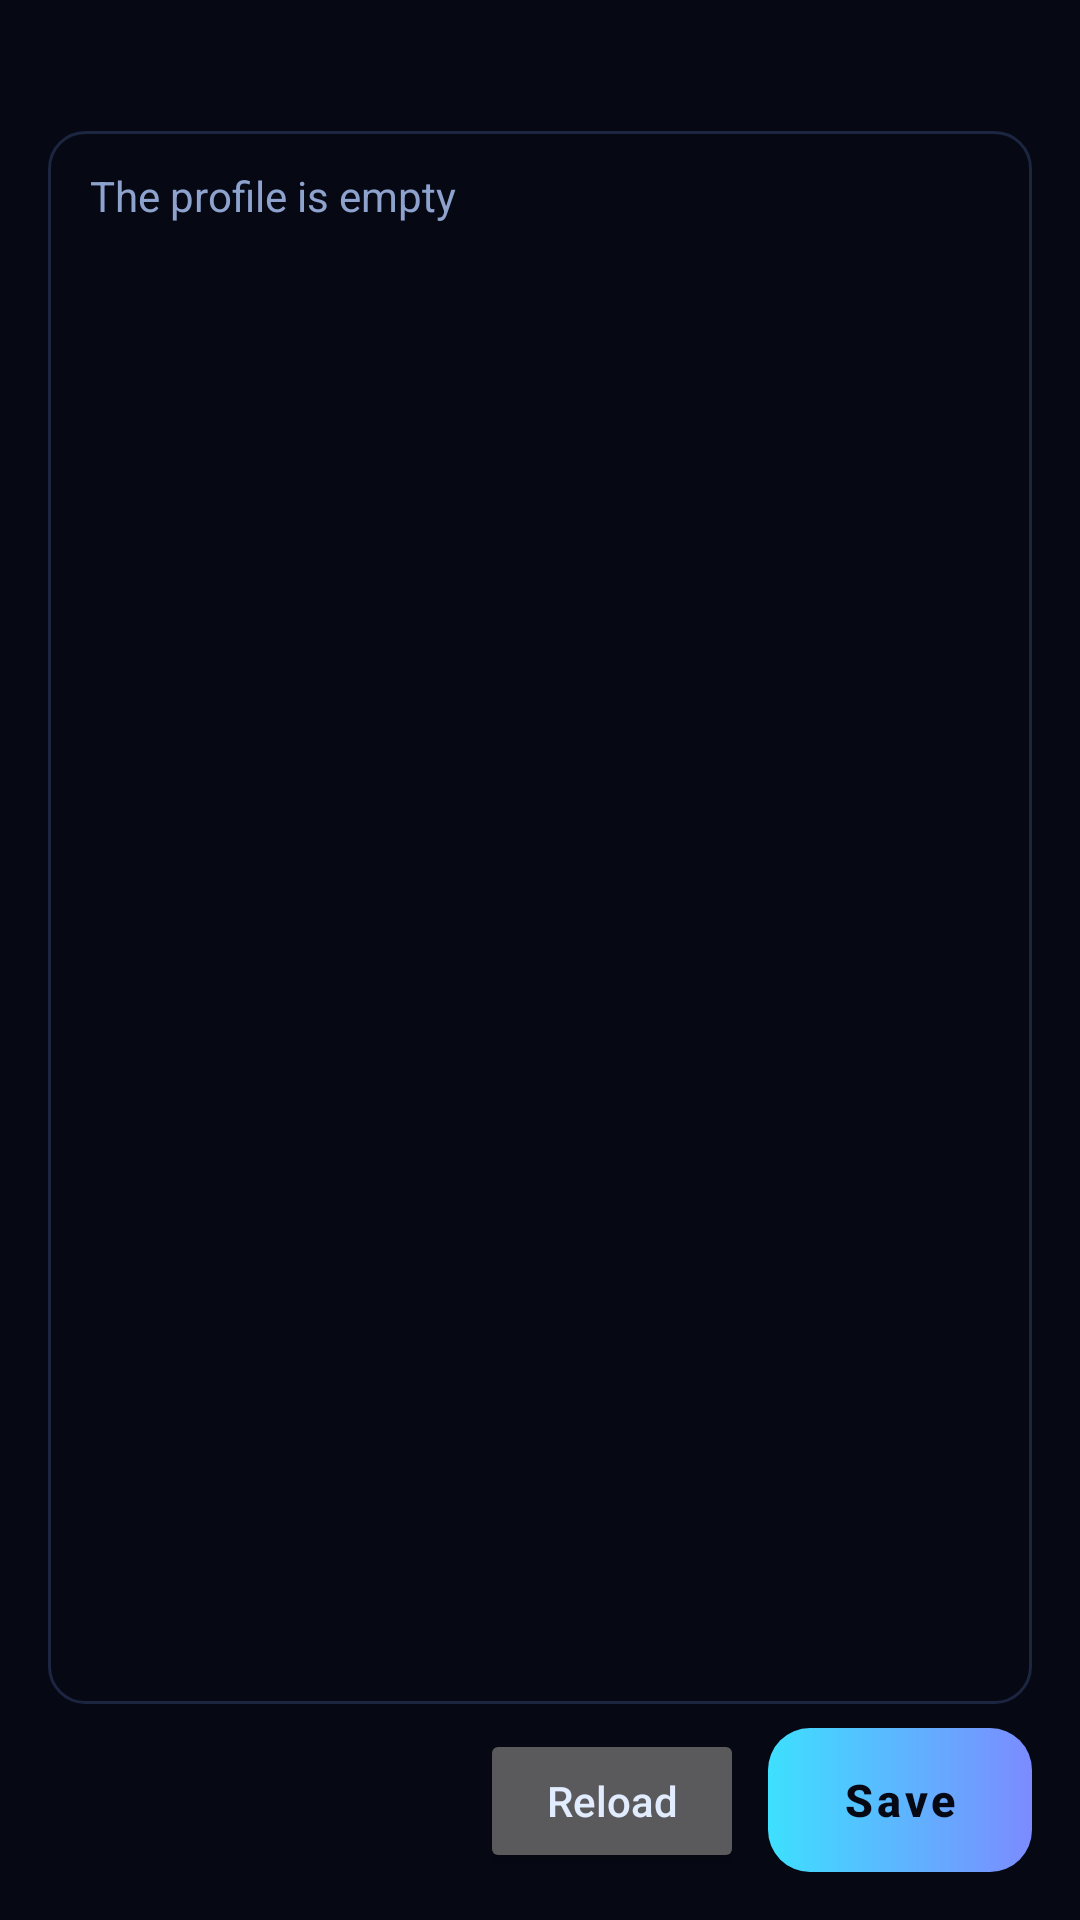

Reconstruct the res/layout file that produces this screen, plus the resources it refers to.
<!-- AndroidManifest.xml: application theme Theme.Magic -->
<!-- res/layout/activity_profile.xml -->
<?xml version="1.0" encoding="utf-8"?>
<LinearLayout xmlns:android="http://schemas.android.com/apk/res/android"
    android:layout_width="match_parent"
    android:layout_height="match_parent"
    android:orientation="vertical"
    android:fitsSystemWindows="true"
    android:padding="16dp">

    <TextView
        android:id="@+id/profile_status"
        android:layout_width="match_parent"
        android:layout_height="wrap_content"
        android:textSize="13sp"
        android:alpha="0.8"
        android:paddingBottom="10dp" />

    <EditText
        android:id="@+id/profile_editor"
        android:layout_width="match_parent"
        android:layout_height="0dp"
        android:layout_weight="1"
        android:gravity="top|start"
        android:inputType="textMultiLine|textCapSentences"
        android:scrollbars="vertical"
        android:textSize="14sp"
        android:importantForAutofill="no"
        android:hint="The profile is empty" />

    <LinearLayout
        android:layout_width="match_parent"
        android:layout_height="wrap_content"
        android:orientation="horizontal"
        android:gravity="end"
        android:paddingTop="8dp">

        <Button
            android:id="@+id/profile_reload_button"
            android:layout_width="wrap_content"
            android:layout_height="wrap_content"
            android:text="Reload" />

        <Button
            android:id="@+id/profile_save_button"
            style="@style/Widget.Magic.Button.Primary"
            android:layout_width="wrap_content"
            android:layout_height="wrap_content"
            android:layout_marginStart="8dp"
            android:text="Save" />
    </LinearLayout>

</LinearLayout>
<!-- resources referenced by this layout -->
<resources>
  <style name="Widget.Magic.Button.Primary">
          <item name="android:background">@drawable/bg_btn_primary</item>
          <item name="backgroundTint">@null</item>
          <item name="android:textColor">@color/magic_bg</item>
          <item name="strokeWidth">0dp</item>
          <item name="android:textStyle">bold</item>
      </style>
  <!-- drawable bg_btn_primary (drawable) -->
  <?xml version="1.0" encoding="utf-8"?>
  <ripple xmlns:android="http://schemas.android.com/apk/res/android"
      android:color="#55060814">
      <item>
          <shape android:shape="rectangle">
              <corners android:radius="14dp" />
              <gradient android:angle="0"
                  android:startColor="@color/magic_accent"
                  android:endColor="@color/magic_blue" />
          </shape>
      </item>
  </ripple>
  <color name="magic_bg">#060814</color>
  <color name="magic_accent">#3DE0FF</color>
  <color name="magic_text_primary">#E2ECFF</color>
  <color name="magic_text_secondary">#8EA2CE</color>
  <color name="magic_surface">#0C1022</color>
  <style name="Widget.Magic.Button" parent="Widget.MaterialComponents.Button.UnelevatedButton">
          <item name="cornerRadius">14dp</item>
          <item name="android:textAllCaps">false</item>
          <item name="android:textSize">15sp</item>
          <item name="android:minHeight">48dp</item>
          <item name="android:background">@drawable/bg_btn</item>
          <item name="backgroundTint">@null</item>
          <item name="android:textColor">@color/magic_accent</item>
          <item name="strokeWidth">0dp</item>
      </style>
  <style name="Widget.Magic.Card" parent="Widget.MaterialComponents.CardView">
          
          <item name="cardBackgroundColor">@android:color/transparent</item>
          <item name="cardCornerRadius">18dp</item>
          <item name="cardElevation">0dp</item>
          <item name="strokeWidth">0dp</item>
      </style>
  <style name="Widget.Magic.EditText" parent="Widget.AppCompat.EditText">
          <item name="android:background">@drawable/bg_field</item>
          <item name="android:paddingStart">14dp</item>
          <item name="android:paddingEnd">14dp</item>
          <item name="android:paddingTop">12dp</item>
          <item name="android:paddingBottom">12dp</item>
          <item name="android:textColorHint">@color/magic_text_secondary</item>
      </style>
  <style name="WindowAnim.Magic" parent="">
          <item name="android:activityOpenEnterAnimation">@anim/screen_enter</item>
          <item name="android:activityOpenExitAnimation">@anim/screen_exit</item>
          <item name="android:activityCloseEnterAnimation">@anim/screen_enter</item>
          <item name="android:activityCloseExitAnimation">@anim/screen_exit</item>
      </style>
  <color name="magic_blue">#7C8BFF</color>
  <!-- drawable bg_btn (drawable) -->
  <?xml version="1.0" encoding="utf-8"?>
  <ripple xmlns:android="http://schemas.android.com/apk/res/android"
      android:color="#333DE0FF">
      <item>
          <layer-list>
              <item>
                  <shape android:shape="rectangle">
                      <corners android:radius="14dp" />
                      <gradient android:angle="0"
                          android:startColor="@color/magic_accent"
                          android:endColor="@color/magic_blue" />
                  </shape>
              </item>
              <item android:left="1dp" android:top="1dp" android:right="1dp" android:bottom="1dp">
                  <shape android:shape="rectangle">
                      <corners android:radius="13dp" />
                      <solid android:color="@color/magic_surface_hi" />
                  </shape>
              </item>
          </layer-list>
      </item>
  </ripple>
  <color name="magic_surface_hi">#141B35</color>
  <color name="magic_line">#1C2640</color>
</resources>
